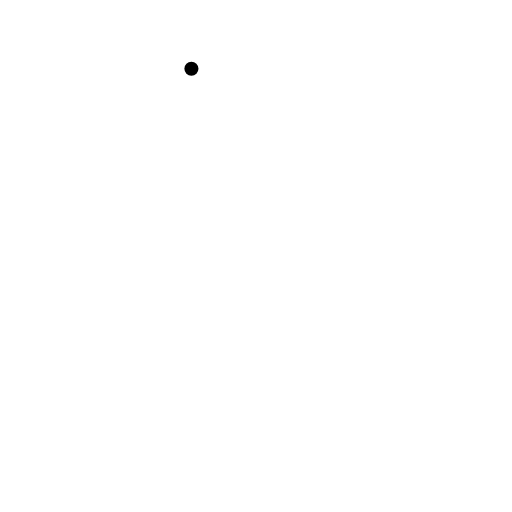
t = 0.00 s
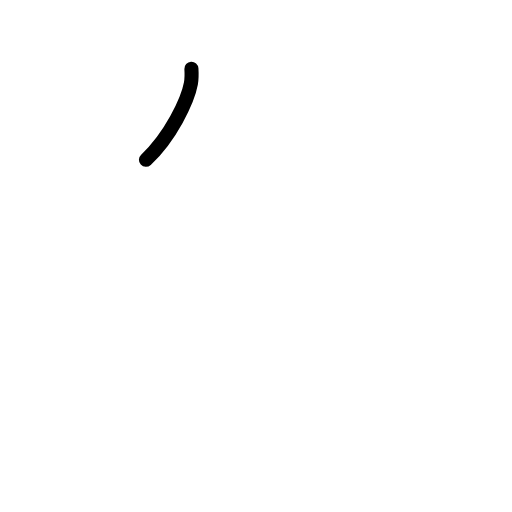
t = 0.75 s
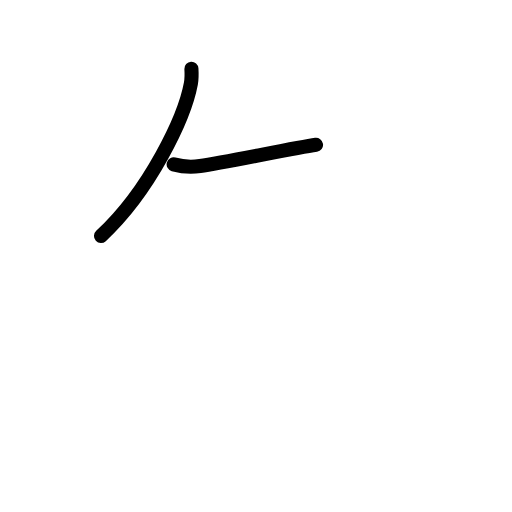
t = 1.58 s
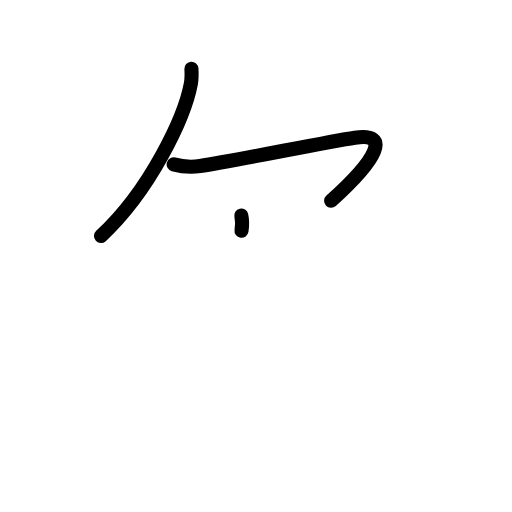
t = 2.38 s
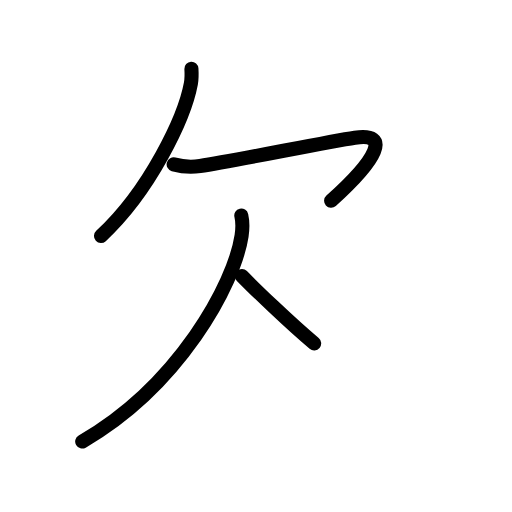
t = 3.25 s
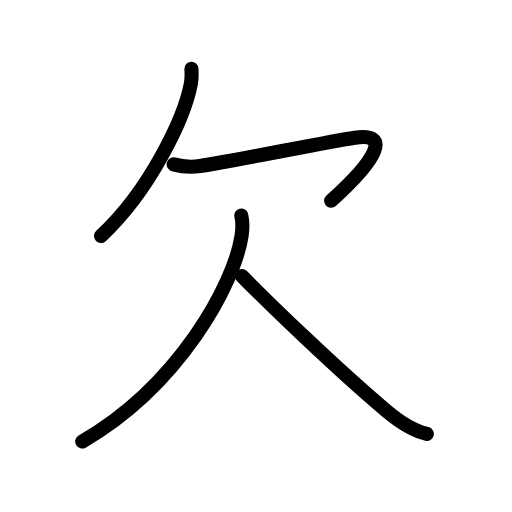
t = 4.00 s

The animated SVG that drew these frames (rendered in a browser with its animation timeline set to each time). Animation: 12 SMIL elements (animate=12); one cycle of 4.00 s.

<?xml version="1.0" encoding="UTF-8"?>
<!--
AniKanjiVG is licensed by CC-BY-SA Paul C. Sommerhoff (https://bitbucket.org/sommerhoff/anikanjivg).
AniKanjiVG uses KanjiVG which is licensed by CC-BY-SA Ulrich Apel (http://kanjivg.tagaini.net).
See also http://creativecommons.org/licenses/by-sa/3.0/
-->
<svg xmlns:kvg='http://kanjivg.tagaini.net' xmlns='http://www.w3.org/2000/svg' width='109' height='109' viewBox='0 0 109 109' style='fill:none;stroke:#000000;stroke-width:3;stroke-linecap:round;stroke-linejoin:round;' id="kvg:kanji_06b20"><g id="kvg:06b20" kvg:element="欠" kvg:radical="general"><g id="kvg:06b20-g1" kvg:position="top"><path id="kvg:06b20-s1" kvg:type="㇒" d="M40.75,14.62c0.05,0.85,0.11,1.94-0.11,3.17C39.31,25,31.94,40.57,21.5,50.25"><animate attributeName="d" begin="0.0s" dur="0.5s" from="M40.75,14.62C40.75,14.62,40.75,14.62,40.75,14.62" to="M40.75,14.62c0.05,0.85,0.11,1.94-0.11,3.17" />
<animate attributeName="d" begin="0.5s" dur="0.5s" from="M40.75,14.62c0.05,0.85,0.11,1.94-0.11,3.17c0,0,0,0,0,0,0" to="M40.75,14.62c0.05,0.85,0.11,1.94-0.11,3.17C39.31,25,31.94,40.57,21.5,50.25" />
</path>
<path id="kvg:06b20-s2" kvg:type="㇖a" d="M36.97,34.99c1.28,0.36,3.69,0.65,5.62,0.36c7.41-1.1,26.66-5.1,32.96-6.04c7.61-1.14,4.94,4.44-5.06,13.44"><animate attributeName="d" begin="1.0s" dur="0.3333333333333333s" from="M36.97,34.99C36.97,34.99,36.97,34.99,36.97,34.99" to="M36.97,34.99c1.28,0.36,3.69,0.65,5.62,0.36" />
<animate attributeName="d" begin="1.3333333333333333s" dur="0.3333333333333333s" from="M36.97,34.99c1.28,0.36,3.69,0.65,5.62,0.36c0,0,0,0,0,0,0" to="M36.97,34.99c1.28,0.36,3.69,0.65,5.62,0.36c7.41-1.1,26.66-5.1,32.96-6.04" />
<animate attributeName="d" begin="1.6666666666666665s" dur="0.3333333333333333s" from="M36.97,34.99c1.28,0.36,3.69,0.65,5.62,0.36c7.41-1.1,26.66-5.1,32.96-6.04c0,0,0,0,0,0,0" to="M36.97,34.99c1.28,0.36,3.69,0.65,5.62,0.36c7.41-1.1,26.66-5.1,32.96-6.04c7.61-1.14,4.94,4.44-5.06,13.44" />
<animate attributeName="d" begin="0s" dur="1.0s" from="M-100,-100" to="M-100,-100" />
</path>
</g>
<g id="kvg:06b20-g2" kvg:position="bottom"><path id="kvg:06b20-s3" kvg:type="㇒" d="M51.37,45.88c0.35,1.52,0.31,2.66,0.06,4.33C49.85,60.57,38.06,82.1,17.5,94"><animate attributeName="d" begin="2.0s" dur="0.5s" from="M51.37,45.88C51.37,45.88,51.37,45.88,51.37,45.88" to="M51.37,45.88c0.35,1.52,0.31,2.66,0.06,4.33" />
<animate attributeName="d" begin="2.5s" dur="0.5s" from="M51.37,45.88c0.35,1.52,0.31,2.66,0.06,4.33c0,0,0,0,0,0,0" to="M51.37,45.88c0.35,1.52,0.31,2.66,0.06,4.33C49.85,60.57,38.06,82.1,17.5,94" />
<animate attributeName="d" begin="0s" dur="2.0s" from="M-100,-100" to="M-100,-100" />
</path>
<path id="kvg:06b20-s4" kvg:type="㇏" d="M51.5,58.75c5.62,5.75,20.25,19.88,30.76,28.73c2.5,2.1,5.36,4.15,8.61,4.9"><animate attributeName="d" begin="3.0s" dur="0.5s" from="M51.5,58.75C51.5,58.75,51.5,58.75,51.5,58.75" to="M51.5,58.75c5.62,5.75,20.25,19.88,30.76,28.73" />
<animate attributeName="d" begin="3.5s" dur="0.5s" from="M51.5,58.75c5.62,5.75,20.25,19.88,30.76,28.73c0,0,0,0,0,0,0" to="M51.5,58.75c5.62,5.75,20.25,19.88,30.76,28.73c2.5,2.1,5.36,4.15,8.61,4.9" />
<animate attributeName="d" begin="0s" dur="3.0s" from="M-100,-100" to="M-100,-100" />
</path>
</g>
</g>
</svg>
